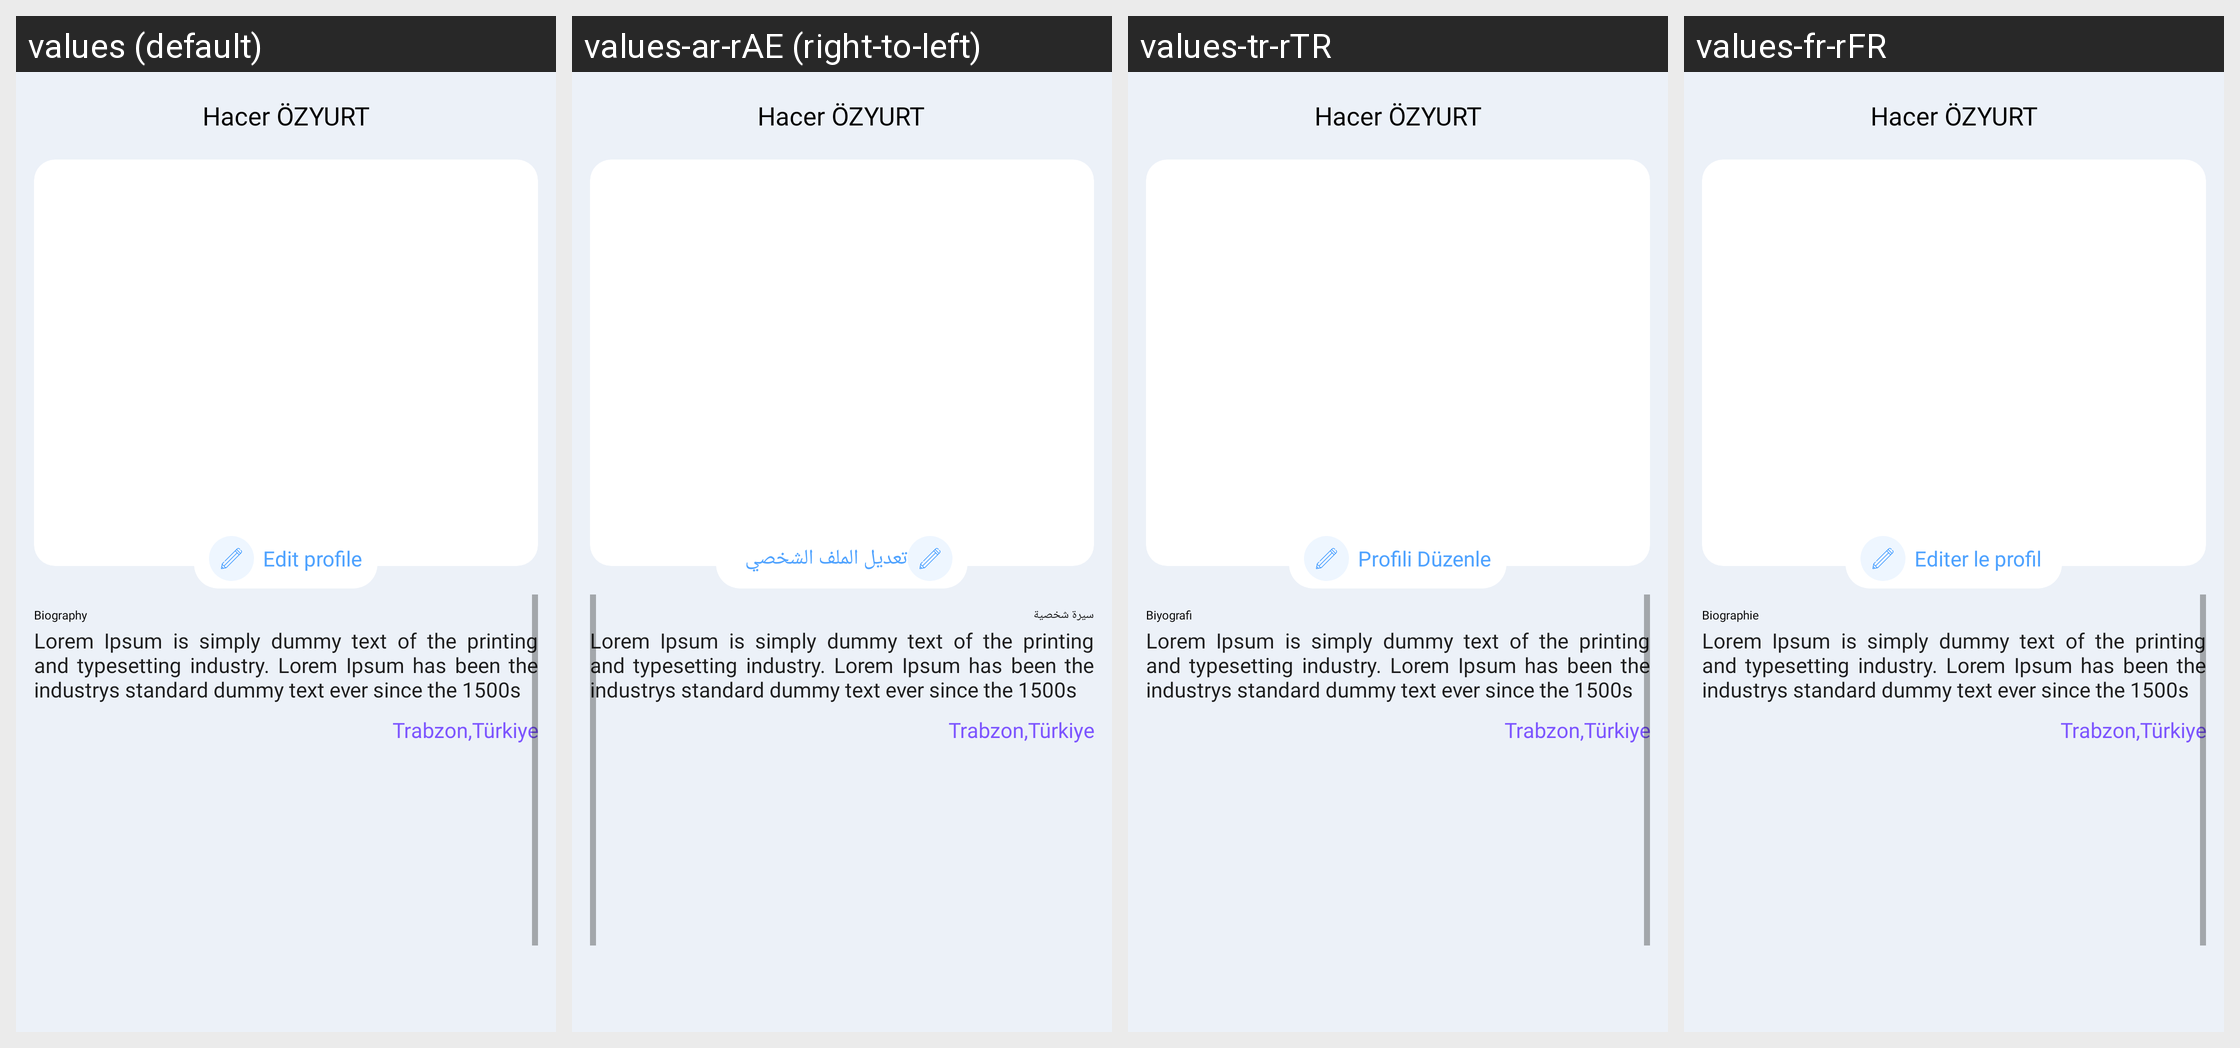

The Android screen above is rendered under several locales of the same app. Produce the string resources it draws, with the default and per-locale values.
Android screen res/layout/activity_settings.xml rendered under 4 locales, left to right: values (default), values-ar-rAE (right-to-left), values-tr-rTR, values-fr-rFR. Device: Nexus 5 (rendered at 1080×1920; each locale shown at half size, 540×960, under a caption strip naming it); theme Theme.AppCompat.Light.NoActionBar.
Strings drawn on this screen, with the default value and each locale's value (text and hints the layout hard-codes, and strings that could not be matched under every locale, appear in the picture but are not listed):

edit_profile
  values: Edit profile
  values-ar-rAE: تعديل الملف الشخصي 
  values-tr-rTR: Profili Düzenle
  values-fr-rFR: Editer le profil 

biography
  values: Biography
  values-ar-rAE: سيرة شخصية 
  values-tr-rTR: Biyografi
  values-fr-rFR: Biographie
